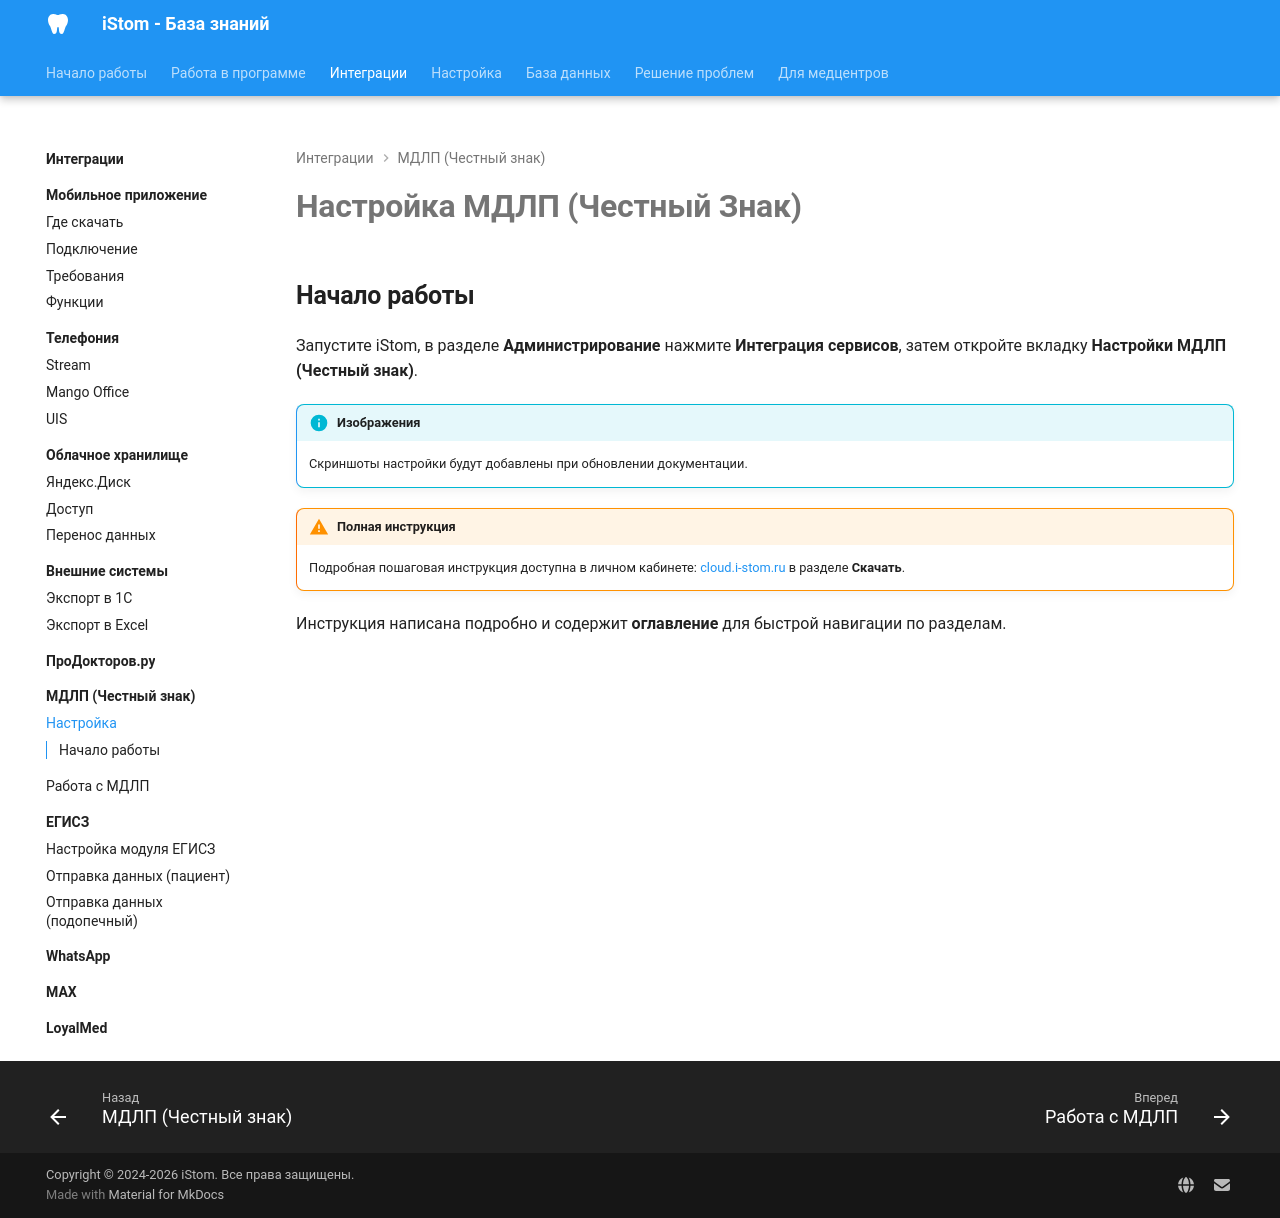

repository: boodaloo/istom-docs · page: integrations/mdlp/setup/index.html · generator: mkdocs

# Настройка МДЛП (Честный Знак)

## Начало работы

Запустите iStom, в разделе **Администрирование** нажмите **Интеграция сервисов**, затем откройте вкладку **Настройки МДЛП (Честный знак)**.

!!! info "Изображения"
    Скриншоты настройки будут добавлены при обновлении документации.

!!! warning "Полная инструкция"
    Подробная пошаговая инструкция доступна в личном кабинете: [cloud.i-stom.ru](https://cloud.i-stom.ru/login) в разделе **Скачать**.

Инструкция написана подробно и содержит **оглавление** для быстрой навигации по разделам.
